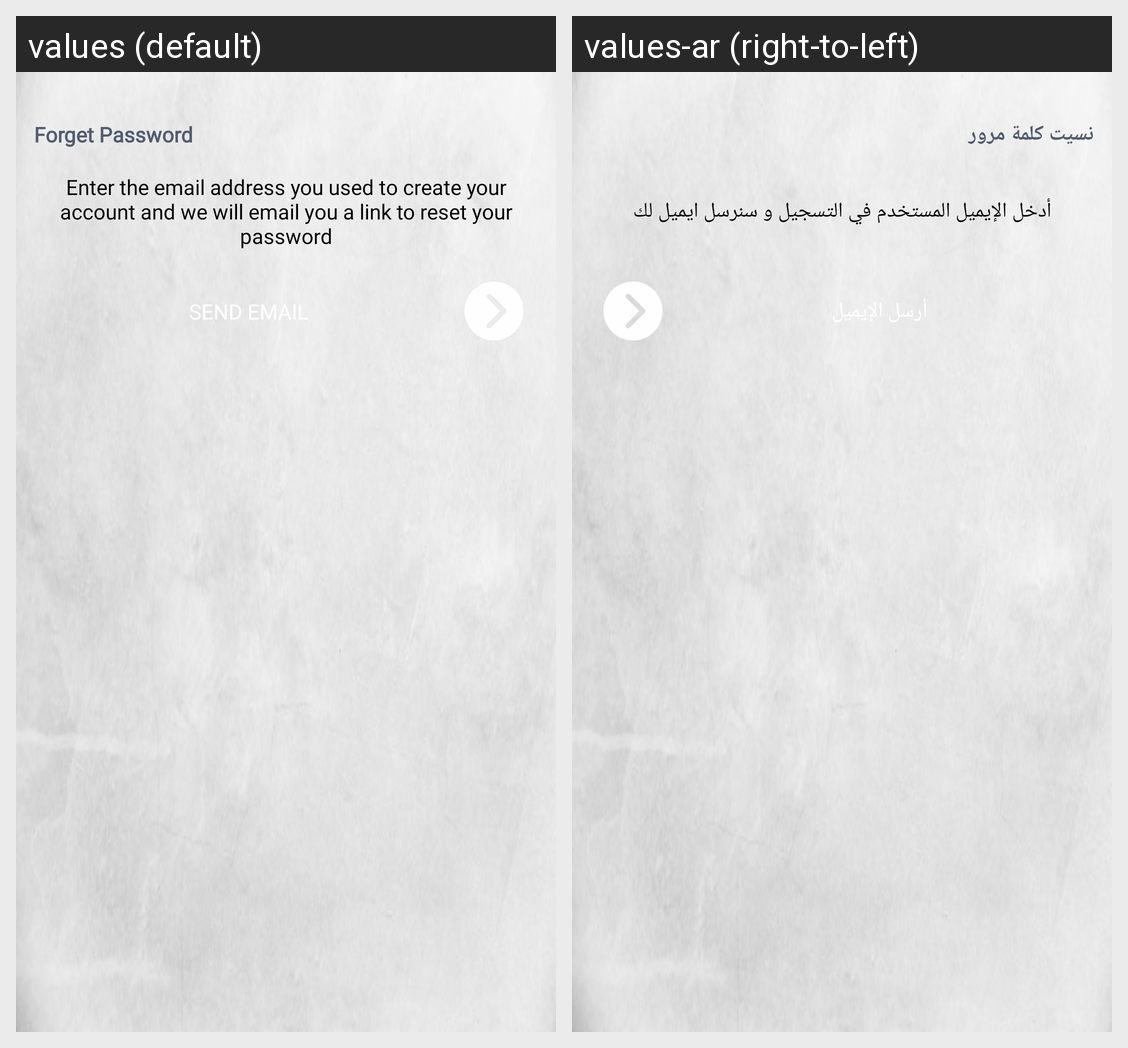

Here is an Android app screen in its default locale and in the app's own translations. Write out the translated-string differences for the strings that appear on this screen.
Android screen res/layout/activity_forget_password.xml rendered under 2 locales, left to right: values (default), values-ar (right-to-left). Device: Nexus 5 (rendered at 1080×1920; each locale shown at half size, 540×960, under a caption strip naming it); theme AppTheme.
Strings drawn on this screen, with the default value and each locale's value (text and hints the layout hard-codes, and strings that could not be matched under every locale, appear in the picture but are not listed):

forget_password
  values: Forget Password
  values-ar: نسيت كلمة مرور

forget_text
  values: Enter the email address you used to create your account and we will email you a link to reset your password
  values-ar: أدخل الإيميل المستخدم في التسجيل و سنرسل ايميل لك

send_email
  values: Send Email
  values-ar: أرسل الإيميل
